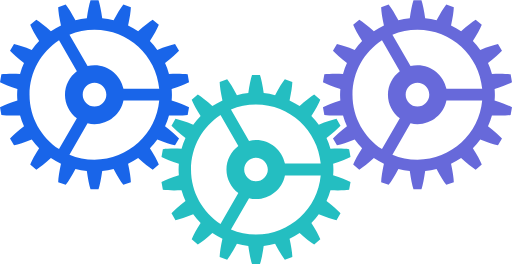
t = 0.00 s
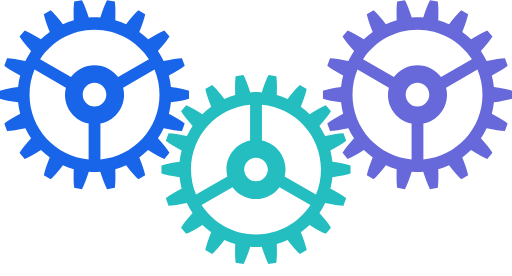
t = 0.50 s
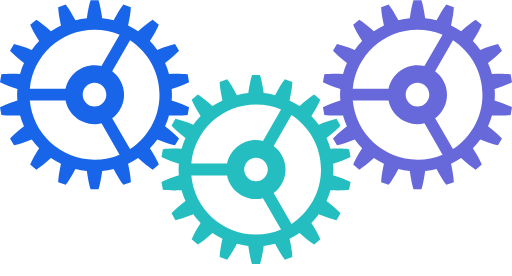
t = 1.00 s
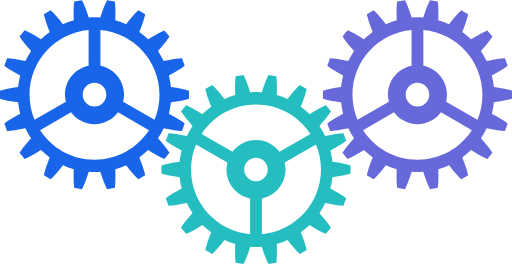
t = 1.50 s

The animated SVG that drew these frames (rendered in a browser with its animation timeline set to each time). Animation: 3 SMIL elements (animateTransform=3); one cycle of 2.00 s, repeats indefinitely.

<svg version="1.1" xmlns="http://www.w3.org/2000/svg" x="0px" y="0px" width="260px" height="140px" viewBox="0 0 260 140">
<g>
	<path fill="#1965e9" d="M87.311,48c0-0.983-0.076-1.947-0.148-2.912c3.84-1.227,6.88-2.397,8.838-3.441l-0.704-3.963
		c-2.198-0.316-5.456-0.385-9.481-0.236c-0.535-1.89-1.203-3.719-2.006-5.48c3.178-2.452,5.628-4.58,7.105-6.225l-2.027-3.484
		c-2.176,0.449-5.263,1.491-8.997,2.998c-1.148-1.582-2.397-3.084-3.767-4.476c2.141-3.381,3.709-6.211,4.53-8.257l-3.106-2.586
		c-1.886,1.157-4.419,3.175-7.398,5.849c-1.615-1.095-3.333-2.041-5.108-2.891c0.848-3.912,1.347-7.108,1.413-9.313l-3.811-1.375
		c-1.377,1.731-3.066,4.499-4.952,8.036c-1.884-0.475-3.804-0.854-5.785-1.047C51.354,5.249,50.723,2.088,50.027,0h-4.055
		c-0.695,2.088-1.327,5.249-1.878,9.196c-1.981,0.194-3.902,0.573-5.785,1.047c-1.886-3.537-3.575-6.305-4.952-8.036l-3.811,1.375
		c0.066,2.205,0.565,5.401,1.413,9.313c-1.775,0.85-3.493,1.796-5.108,2.891c-2.979-2.674-5.513-4.692-7.398-5.849l-3.106,2.586
		c0.821,2.045,2.39,4.875,4.529,8.257c-1.368,1.392-2.617,2.894-3.766,4.476c-3.734-1.507-6.821-2.549-8.998-2.998l-2.028,3.484
		c1.479,1.645,3.929,3.772,7.106,6.225c-0.803,1.762-1.471,3.591-2.006,5.48c-4.026-0.148-7.283-0.08-9.481,0.236L0,41.646
		c1.958,1.044,4.998,2.215,8.837,3.441C8.766,46.053,8.689,47.017,8.689,48c0,0.982,0.076,1.947,0.147,2.912
		C4.998,52.139,1.958,53.309,0,54.354l0.704,3.963c2.198,0.316,5.456,0.385,9.481,0.236c0.535,1.89,1.203,3.719,2.006,5.48
		c-3.178,2.452-5.628,4.58-7.106,6.225l2.028,3.484c2.176-0.448,5.263-1.49,8.998-2.998c1.148,1.582,2.397,3.085,3.766,4.477
		c-2.14,3.381-3.708,6.211-4.529,8.257l3.106,2.585c1.886-1.156,4.419-3.176,7.398-5.849c1.615,1.095,3.333,2.04,5.108,2.891
		c-0.849,3.911-1.347,7.108-1.413,9.312l3.811,1.376c1.377-1.731,3.066-4.499,4.952-8.037c1.883,0.475,3.804,0.854,5.785,1.049
		c0.551,3.946,1.183,7.107,1.878,9.195h4.055c0.695-2.088,1.327-5.249,1.878-9.195c1.981-0.194,3.901-0.574,5.785-1.049
		c1.885,3.538,3.575,6.306,4.952,8.037l3.811-1.376c-0.066-2.204-0.565-5.401-1.413-9.312c1.775-0.851,3.493-1.796,5.108-2.891
		c2.979,2.673,5.513,4.692,7.398,5.849l3.106-2.585c-0.821-2.046-2.39-4.876-4.529-8.257c1.368-1.392,2.617-2.895,3.766-4.477
		c3.734,1.508,6.821,2.55,8.997,2.998l2.027-3.484c-1.478-1.645-3.928-3.772-7.105-6.225c0.803-1.762,1.471-3.591,2.006-5.48
		c4.025,0.148,7.283,0.08,9.481-0.236L96,54.354c-1.958-1.045-4.998-2.215-8.838-3.441C87.234,49.947,87.311,48.982,87.311,48z
		 M48,15c17.213,0,31.342,13.182,32.858,30H62.697c-1.39-6.847-7.44-12-14.697-12c-1.225,0-2.396,0.188-3.536,0.464l-9.19-15.917
		C39.19,15.908,43.488,15,48,15z M54,48c0,3.314-2.687,6-6,6c-3.314,0-6-2.686-6-6s2.686-6,6-6C51.313,42,54,44.686,54,48z M15,48
		c0-11.571,5.96-21.745,14.974-27.636l9.054,15.682C35.388,38.783,33,43.096,33,48s2.388,9.217,6.027,11.954l-9.055,15.682
		C20.96,69.744,15,59.57,15,48z M48,81c-4.511,0-8.81-0.908-12.727-2.547l9.19-15.917C45.604,62.812,46.775,63,48,63
		c7.257,0,13.308-5.153,14.697-12h18.161C79.341,67.818,65.213,81,48,81z">
		<animateTransform
			attributeName="transform"
			type="rotate"
			from="0 48 48"
			to="360 48 48"
			dur="2s"
			repeatCount="indefinite" />
	</path>
</g>
<g transform="translate(82,38)">
	<path fill="#24BEC1" d="M87.311,48c0-0.983-0.076-1.947-0.148-2.912c3.84-1.227,6.88-2.397,8.838-3.441l-0.704-3.963
		c-2.198-0.316-5.456-0.385-9.481-0.236c-0.535-1.89-1.203-3.719-2.006-5.48c3.178-2.452,5.628-4.58,7.105-6.225l-2.027-3.484
		c-2.176,0.449-5.263,1.491-8.997,2.998c-1.148-1.582-2.397-3.084-3.767-4.476c2.141-3.381,3.709-6.211,4.53-8.257l-3.106-2.586
		c-1.886,1.157-4.419,3.175-7.398,5.849c-1.615-1.095-3.333-2.041-5.108-2.891c0.848-3.912,1.347-7.108,1.413-9.313l-3.811-1.375
		c-1.377,1.731-3.066,4.499-4.952,8.036c-1.884-0.475-3.804-0.854-5.785-1.047C51.354,5.249,50.723,2.088,50.027,0h-4.055
		c-0.695,2.088-1.327,5.249-1.878,9.196c-1.981,0.194-3.902,0.573-5.785,1.047c-1.886-3.537-3.575-6.305-4.952-8.036l-3.811,1.375
		c0.066,2.205,0.565,5.401,1.413,9.313c-1.775,0.85-3.493,1.796-5.108,2.891c-2.979-2.674-5.513-4.692-7.398-5.849l-3.106,2.586
		c0.821,2.045,2.39,4.875,4.529,8.257c-1.368,1.392-2.617,2.894-3.766,4.476c-3.734-1.507-6.821-2.549-8.998-2.998l-2.028,3.484
		c1.479,1.645,3.929,3.772,7.106,6.225c-0.803,1.762-1.471,3.591-2.006,5.48c-4.026-0.148-7.283-0.08-9.481,0.236L0,41.646
		c1.958,1.044,4.998,2.215,8.837,3.441C8.766,46.053,8.689,47.017,8.689,48c0,0.982,0.076,1.947,0.147,2.912
		C4.998,52.139,1.958,53.309,0,54.354l0.704,3.963c2.198,0.316,5.456,0.385,9.481,0.236c0.535,1.89,1.203,3.719,2.006,5.48
		c-3.178,2.452-5.628,4.58-7.106,6.225l2.028,3.484c2.176-0.448,5.263-1.49,8.998-2.998c1.148,1.582,2.397,3.085,3.766,4.477
		c-2.14,3.381-3.708,6.211-4.529,8.257l3.106,2.585c1.886-1.156,4.419-3.176,7.398-5.849c1.615,1.095,3.333,2.04,5.108,2.891
		c-0.849,3.911-1.347,7.108-1.413,9.312l3.811,1.376c1.377-1.731,3.066-4.499,4.952-8.037c1.883,0.475,3.804,0.854,5.785,1.049
		c0.551,3.946,1.183,7.107,1.878,9.195h4.055c0.695-2.088,1.327-5.249,1.878-9.195c1.981-0.194,3.901-0.574,5.785-1.049
		c1.885,3.538,3.575,6.306,4.952,8.037l3.811-1.376c-0.066-2.204-0.565-5.401-1.413-9.312c1.775-0.851,3.493-1.796,5.108-2.891
		c2.979,2.673,5.513,4.692,7.398,5.849l3.106-2.585c-0.821-2.046-2.39-4.876-4.529-8.257c1.368-1.392,2.617-2.895,3.766-4.477
		c3.734,1.508,6.821,2.55,8.997,2.998l2.027-3.484c-1.478-1.645-3.928-3.772-7.105-6.225c0.803-1.762,1.471-3.591,2.006-5.48
		c4.025,0.148,7.283,0.08,9.481-0.236L96,54.354c-1.958-1.045-4.998-2.215-8.838-3.441C87.234,49.947,87.311,48.982,87.311,48z
		 M48,15c17.213,0,31.342,13.182,32.858,30H62.697c-1.39-6.847-7.44-12-14.697-12c-1.225,0-2.396,0.188-3.536,0.464l-9.19-15.917
		C39.19,15.908,43.488,15,48,15z M54,48c0,3.314-2.687,6-6,6c-3.314,0-6-2.686-6-6s2.686-6,6-6C51.313,42,54,44.686,54,48z M15,48
		c0-11.571,5.96-21.745,14.974-27.636l9.054,15.682C35.388,38.783,33,43.096,33,48s2.388,9.217,6.027,11.954l-9.055,15.682
		C20.96,69.744,15,59.57,15,48z M48,81c-4.511,0-8.81-0.908-12.727-2.547l9.19-15.917C45.604,62.812,46.775,63,48,63
		c7.257,0,13.308-5.153,14.697-12h18.161C79.341,67.818,65.213,81,48,81z">
		<animateTransform
			attributeName="transform"
			type="rotate"
			from="360 48 48"
			to="0 48 48"
			dur="2s"
			repeatCount="indefinite" />
	</path>
</g>
<g transform="translate(164,0)">
	<path fill="#6769DA" d="M87.311,48c0-0.983-0.076-1.947-0.148-2.912c3.84-1.227,6.88-2.397,8.838-3.441l-0.704-3.963
		c-2.198-0.316-5.456-0.385-9.481-0.236c-0.535-1.89-1.203-3.719-2.006-5.48c3.178-2.452,5.628-4.58,7.105-6.225l-2.027-3.484
		c-2.176,0.449-5.263,1.491-8.997,2.998c-1.148-1.582-2.397-3.084-3.767-4.476c2.141-3.381,3.709-6.211,4.53-8.257l-3.106-2.586
		c-1.886,1.157-4.419,3.175-7.398,5.849c-1.615-1.095-3.333-2.041-5.108-2.891c0.848-3.912,1.347-7.108,1.413-9.313l-3.811-1.375
		c-1.377,1.731-3.066,4.499-4.952,8.036c-1.884-0.475-3.804-0.854-5.785-1.047C51.354,5.249,50.723,2.088,50.027,0h-4.055
		c-0.695,2.088-1.327,5.249-1.878,9.196c-1.981,0.194-3.902,0.573-5.785,1.047c-1.886-3.537-3.575-6.305-4.952-8.036l-3.811,1.375
		c0.066,2.205,0.565,5.401,1.413,9.313c-1.775,0.85-3.493,1.796-5.108,2.891c-2.979-2.674-5.513-4.692-7.398-5.849l-3.106,2.586
		c0.821,2.045,2.39,4.875,4.529,8.257c-1.368,1.392-2.617,2.894-3.766,4.476c-3.734-1.507-6.821-2.549-8.998-2.998l-2.028,3.484
		c1.479,1.645,3.929,3.772,7.106,6.225c-0.803,1.762-1.471,3.591-2.006,5.48c-4.026-0.148-7.283-0.08-9.481,0.236L0,41.646
		c1.958,1.044,4.998,2.215,8.837,3.441C8.766,46.053,8.689,47.017,8.689,48c0,0.982,0.076,1.947,0.147,2.912
		C4.998,52.139,1.958,53.309,0,54.354l0.704,3.963c2.198,0.316,5.456,0.385,9.481,0.236c0.535,1.89,1.203,3.719,2.006,5.48
		c-3.178,2.452-5.628,4.58-7.106,6.225l2.028,3.484c2.176-0.448,5.263-1.49,8.998-2.998c1.148,1.582,2.397,3.085,3.766,4.477
		c-2.14,3.381-3.708,6.211-4.529,8.257l3.106,2.585c1.886-1.156,4.419-3.176,7.398-5.849c1.615,1.095,3.333,2.04,5.108,2.891
		c-0.849,3.911-1.347,7.108-1.413,9.312l3.811,1.376c1.377-1.731,3.066-4.499,4.952-8.037c1.883,0.475,3.804,0.854,5.785,1.049
		c0.551,3.946,1.183,7.107,1.878,9.195h4.055c0.695-2.088,1.327-5.249,1.878-9.195c1.981-0.194,3.901-0.574,5.785-1.049
		c1.885,3.538,3.575,6.306,4.952,8.037l3.811-1.376c-0.066-2.204-0.565-5.401-1.413-9.312c1.775-0.851,3.493-1.796,5.108-2.891
		c2.979,2.673,5.513,4.692,7.398,5.849l3.106-2.585c-0.821-2.046-2.39-4.876-4.529-8.257c1.368-1.392,2.617-2.895,3.766-4.477
		c3.734,1.508,6.821,2.55,8.997,2.998l2.027-3.484c-1.478-1.645-3.928-3.772-7.105-6.225c0.803-1.762,1.471-3.591,2.006-5.48
		c4.025,0.148,7.283,0.08,9.481-0.236L96,54.354c-1.958-1.045-4.998-2.215-8.838-3.441C87.234,49.947,87.311,48.982,87.311,48z
		 M48,15c17.213,0,31.342,13.182,32.858,30H62.697c-1.39-6.847-7.44-12-14.697-12c-1.225,0-2.396,0.188-3.536,0.464l-9.19-15.917
		C39.19,15.908,43.488,15,48,15z M54,48c0,3.314-2.687,6-6,6c-3.314,0-6-2.686-6-6s2.686-6,6-6C51.313,42,54,44.686,54,48z M15,48
		c0-11.571,5.96-21.745,14.974-27.636l9.054,15.682C35.388,38.783,33,43.096,33,48s2.388,9.217,6.027,11.954l-9.055,15.682
		C20.96,69.744,15,59.57,15,48z M48,81c-4.511,0-8.81-0.908-12.727-2.547l9.19-15.917C45.604,62.812,46.775,63,48,63
		c7.257,0,13.308-5.153,14.697-12h18.161C79.341,67.818,65.213,81,48,81z">
		<animateTransform
			attributeName="transform"
			type="rotate"
			from="0 48 48"
			to="360 48 48"
			dur="2s"
			repeatCount="indefinite" />
	</path>
</g>
</svg>

